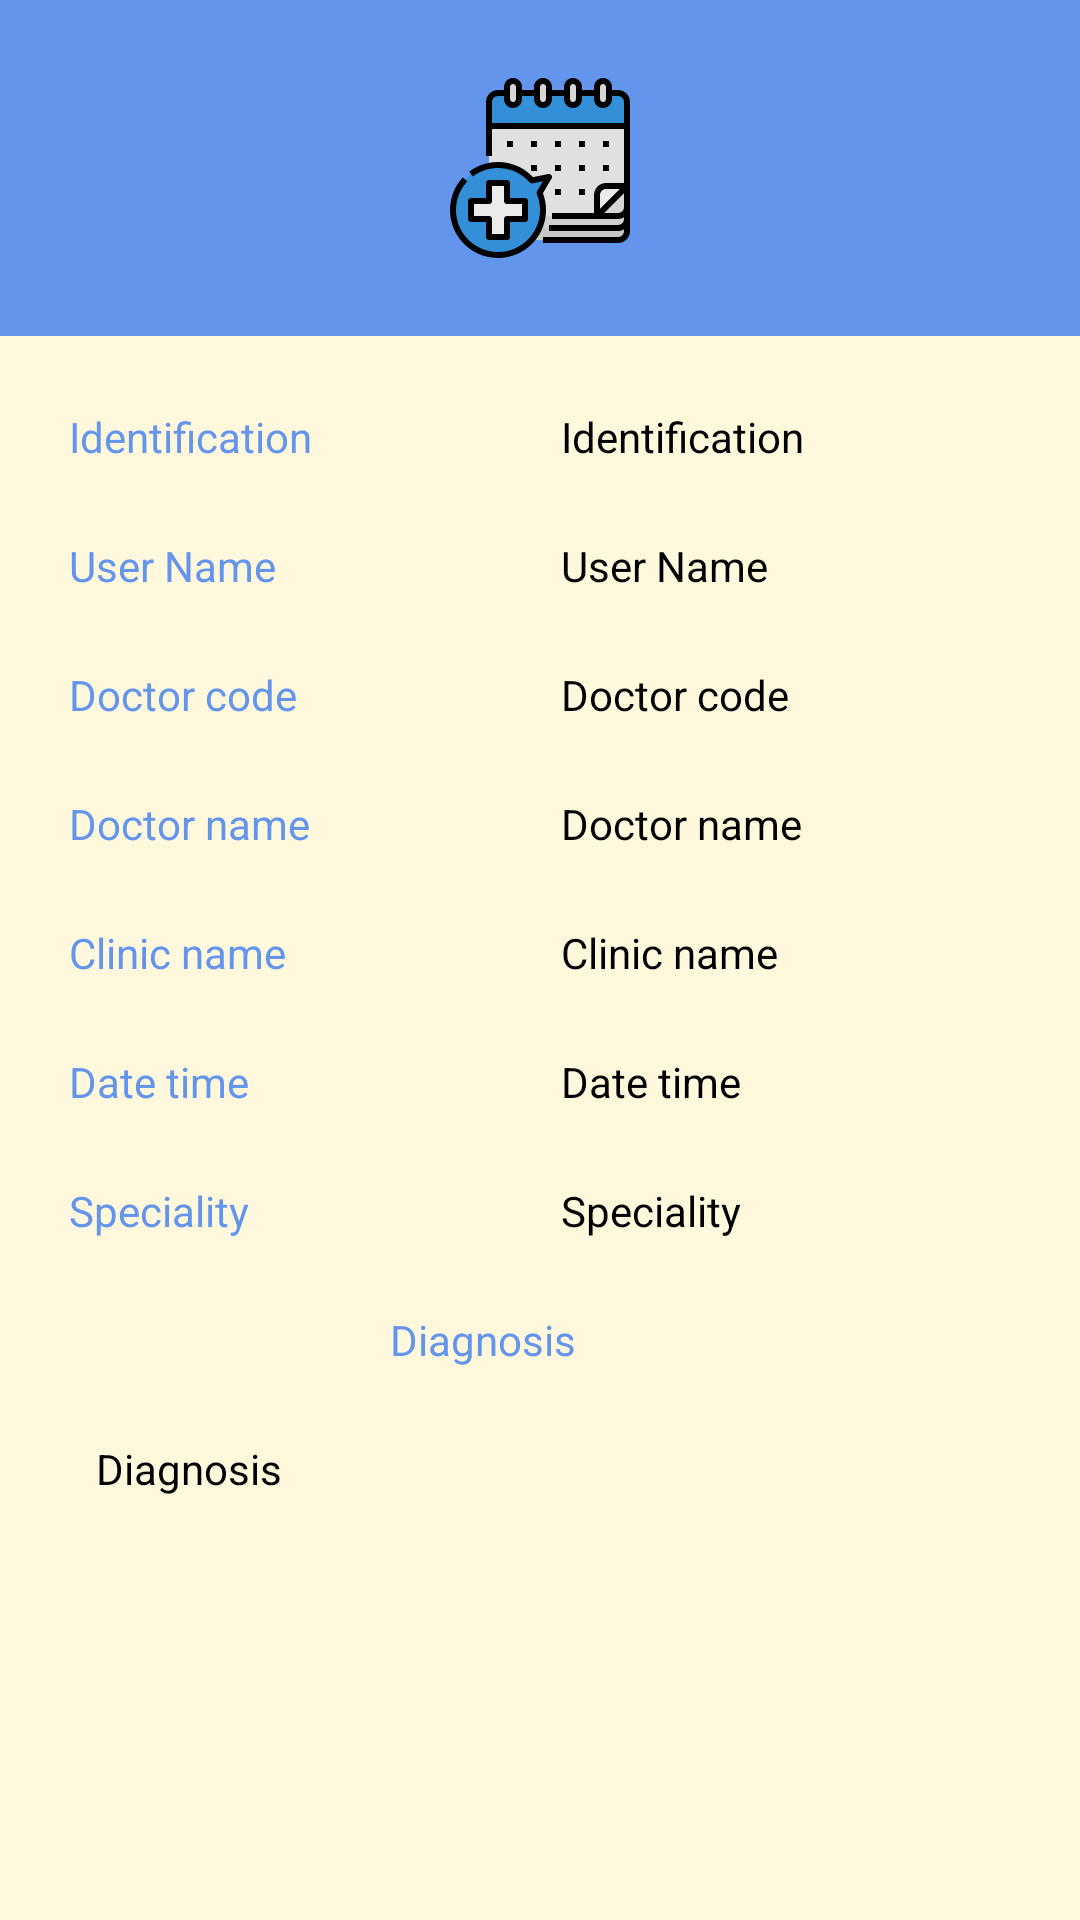

This screen was rendered from an Android layout file. Write that file and the resources it references.
<!-- AndroidManifest.xml: application theme Theme.Design.NoActionBar -->
<!-- res/layout/activity_details_appointment.xml -->
<?xml version="1.0" encoding="utf-8"?>
<androidx.constraintlayout.widget.ConstraintLayout xmlns:android="http://schemas.android.com/apk/res/android"
    xmlns:app="http://schemas.android.com/apk/res-auto"
    xmlns:tools="http://schemas.android.com/tools"
    android:layout_width="match_parent"
    android:layout_height="match_parent"
    android:background="@color/backcream"
    tools:context=".Activities.DetailsAppointmentActivity">

    <androidx.constraintlayout.widget.ConstraintLayout
        android:id="@+id/Introduction"
        android:layout_width="match_parent"
        android:layout_height="wrap_content"
        android:background="@color/cornflower"
        app:layout_constraintEnd_toEndOf="parent"
        app:layout_constraintStart_toStartOf="parent"
        app:layout_constraintTop_toTopOf="parent">

        <ImageView
            android:id="@+id/Image_Details_Appointment"
            android:layout_width="64dp"
            android:layout_height="64dp"
            android:layout_marginTop="24dp"
            android:layout_marginBottom="24dp"
            app:layout_constraintBottom_toBottomOf="parent"
            app:layout_constraintEnd_toEndOf="parent"
            app:layout_constraintStart_toStartOf="parent"
            app:layout_constraintTop_toTopOf="parent"
            app:srcCompat="@drawable/ic_appointment"
            tools:srcCompat="@drawable/ic_appointment" />

    </androidx.constraintlayout.widget.ConstraintLayout>

    <TextView
        android:id="@+id/Patient_label_Identification_Details_Appointment"
        android:layout_width="100dp"
        android:layout_height="wrap_content"
        android:layout_marginStart="32dp"
        android:layout_marginEnd="32dp"
        android:layout_marginTop="24dp"
        android:text="@string/identification_placeholder"
        android:textColor="@color/cornflower"
        app:layout_constraintTop_toBottomOf="@+id/Introduction"
        app:layout_constraintEnd_toStartOf="@+id/Patient_Identification_Details_Appointment"
        app:layout_constraintStart_toStartOf="parent"/>

    <TextView
        android:id="@+id/Patient_Identification_Details_Appointment"
        android:layout_width="150dp"
        android:layout_height="wrap_content"
        android:layout_marginStart="32dp"
        android:layout_marginEnd="32dp"
        android:layout_marginTop="24dp"
        android:hint="@string/identification_placeholder"
        android:textColorHint="@color/black"
        android:textColor="@color/black"
        app:layout_constraintTop_toBottomOf="@+id/Introduction"
        app:layout_constraintEnd_toEndOf="parent"
        app:layout_constraintStart_toEndOf="@+id/Patient_label_Identification_Details_Appointment"/>

    <TextView
        android:id="@+id/Patient_label_Name_Details_Appointment"
        android:layout_width="100dp"
        android:layout_height="wrap_content"
        android:layout_marginStart="32dp"
        android:layout_marginTop="24dp"
        android:layout_marginEnd="32dp"
        android:text="@string/user_name_placeholder"
        android:textColor="@color/cornflower"
        app:layout_constraintEnd_toStartOf="@+id/Patient_Name_Details_Appointment"
        app:layout_constraintStart_toStartOf="parent"
        app:layout_constraintTop_toBottomOf="@+id/Patient_label_Identification_Details_Appointment" />

    <TextView
        android:id="@+id/Patient_Name_Details_Appointment"
        android:layout_width="150dp"
        android:layout_height="wrap_content"
        android:layout_marginStart="32dp"
        android:layout_marginEnd="32dp"
        android:layout_marginTop="24dp"
        android:hint="@string/user_name_placeholder"
        android:textColorHint="@color/black"
        android:textColor="@color/black"
        app:layout_constraintTop_toBottomOf="@+id/Patient_Identification_Details_Appointment"
        app:layout_constraintEnd_toEndOf="parent"
        app:layout_constraintStart_toEndOf="@+id/Patient_label_Name_Details_Appointment" />

    <TextView
        android:id="@+id/Patient_label_DoctorCode_Details_Appointment"
        android:layout_width="100dp"
        android:layout_height="wrap_content"
        android:layout_marginStart="32dp"
        android:layout_marginTop="24dp"
        android:layout_marginEnd="32dp"
        android:text="@string/doctor_code_placeholder"
        android:textColor="@color/cornflower"
        app:layout_constraintEnd_toStartOf="@+id/Patient_DoctorCode_Details_Appointment"
        app:layout_constraintStart_toStartOf="parent"
        app:layout_constraintTop_toBottomOf="@+id/Patient_label_Name_Details_Appointment" />

    <TextView
        android:id="@+id/Patient_DoctorCode_Details_Appointment"
        android:layout_width="150dp"
        android:layout_height="wrap_content"
        android:layout_marginStart="32dp"
        android:layout_marginTop="24dp"
        android:layout_marginEnd="32dp"
        android:hint="@string/doctor_code_placeholder"
        android:textColorHint="@color/black"
        android:textColor="@color/black"
        app:layout_constraintEnd_toEndOf="parent"
        app:layout_constraintStart_toEndOf="@+id/Patient_label_DoctorCode_Details_Appointment"
        app:layout_constraintTop_toBottomOf="@+id/Patient_Name_Details_Appointment" />

    <TextView
        android:id="@+id/Patient_label_DoctorName_Details_Appointment"
        android:layout_width="100dp"
        android:layout_height="wrap_content"
        android:layout_marginStart="32dp"
        android:layout_marginTop="24dp"
        android:layout_marginEnd="32dp"
        android:text="@string/doctor_name_placeholder"
        android:textColor="@color/cornflower"
        app:layout_constraintEnd_toStartOf="@+id/Patient_DoctorName_Details_Appointment"
        app:layout_constraintStart_toStartOf="parent"
        app:layout_constraintTop_toBottomOf="@+id/Patient_label_DoctorCode_Details_Appointment" />

    <TextView
        android:id="@+id/Patient_DoctorName_Details_Appointment"
        android:layout_width="150dp"
        android:layout_height="wrap_content"
        android:layout_marginStart="32dp"
        android:layout_marginTop="24dp"
        android:layout_marginEnd="32dp"
        android:hint="@string/doctor_name_placeholder"
        android:textColorHint="@color/black"
        android:textColor="@color/black"
        app:layout_constraintEnd_toEndOf="parent"
        app:layout_constraintStart_toEndOf="@+id/Patient_label_DoctorName_Details_Appointment"
        app:layout_constraintTop_toBottomOf="@+id/Patient_DoctorCode_Details_Appointment" />

    <TextView
        android:id="@+id/Patient_label_ClinicName_Details_Appointment"
        android:layout_width="100dp"
        android:layout_height="wrap_content"
        android:layout_marginStart="32dp"
        android:layout_marginEnd="32dp"
        android:layout_marginTop="24dp"
        android:text="@string/clinic_name_placeholder"
        android:textColor="@color/cornflower"
        app:layout_constraintTop_toBottomOf="@+id/Patient_label_DoctorName_Details_Appointment"
        app:layout_constraintStart_toStartOf="parent"
        app:layout_constraintEnd_toStartOf="@+id/Patient_ClinicName_Details_Appointment" />

    <TextView
        android:id="@+id/Patient_ClinicName_Details_Appointment"
        android:layout_width="150dp"
        android:layout_height="wrap_content"
        android:layout_marginStart="32dp"
        android:layout_marginEnd="32dp"
        android:layout_marginTop="24dp"
        android:hint="@string/clinic_name_placeholder"
        android:textColorHint="@color/black"
        android:textColor="@color/black"
        app:layout_constraintTop_toBottomOf="@+id/Patient_DoctorName_Details_Appointment"
        app:layout_constraintStart_toEndOf="@+id/Patient_label_ClinicName_Details_Appointment"
        app:layout_constraintEnd_toEndOf="parent" />

    <TextView
        android:id="@+id/Patient_label_DateTime_Details_Appointment"
        android:layout_width="100dp"
        android:layout_height="wrap_content"
        android:layout_marginStart="32dp"
        android:layout_marginTop="24dp"
        android:layout_marginEnd="32dp"
        android:text="@string/date_time_placeholder"
        android:textColor="@color/cornflower"
        app:layout_constraintEnd_toStartOf="@+id/Patient_DateTime_Details_Appointment"
        app:layout_constraintStart_toStartOf="parent"
        app:layout_constraintTop_toBottomOf="@+id/Patient_label_ClinicName_Details_Appointment" />

    <TextView
        android:id="@+id/Patient_DateTime_Details_Appointment"
        android:layout_width="150dp"
        android:layout_height="wrap_content"
        android:layout_marginStart="32dp"
        android:layout_marginTop="24dp"
        android:layout_marginEnd="32dp"
        android:hint="@string/date_time_placeholder"
        android:textColorHint="@color/black"
        android:textColor="@color/black"
        app:layout_constraintEnd_toEndOf="parent"
        app:layout_constraintStart_toEndOf="@+id/Patient_label_DateTime_Details_Appointment"
        app:layout_constraintTop_toBottomOf="@+id/Patient_ClinicName_Details_Appointment" />

    <TextView
        android:id="@+id/Patient_label_Speciality_Details_Appointment"
        android:layout_width="100dp"
        android:layout_height="wrap_content"
        android:layout_marginStart="32dp"
        android:layout_marginTop="24dp"
        android:layout_marginEnd="32dp"
        android:text="@string/speciality_placeholder"
        android:textColor="@color/cornflower"
        app:layout_constraintEnd_toStartOf="@+id/Patient_Speciality_Details_Appointment"
        app:layout_constraintStart_toStartOf="parent"
        app:layout_constraintTop_toBottomOf="@+id/Patient_label_DateTime_Details_Appointment" />

    <TextView
        android:id="@+id/Patient_Speciality_Details_Appointment"
        android:layout_width="150dp"
        android:layout_height="wrap_content"
        android:layout_marginStart="32dp"
        android:layout_marginTop="24dp"
        android:layout_marginEnd="32dp"
        android:hint="@string/speciality_placeholder"
        android:textColorHint="@color/black"
        android:textColor="@color/black"
        app:layout_constraintEnd_toEndOf="parent"
        app:layout_constraintStart_toEndOf="@+id/Patient_label_Speciality_Details_Appointment"
        app:layout_constraintTop_toBottomOf="@+id/Patient_DateTime_Details_Appointment" />

    <TextView
        android:id="@+id/Patient_label_Diagnosis_Details_Appointment"
        android:layout_width="100dp"
        android:layout_height="wrap_content"
        android:layout_marginStart="32dp"
        android:layout_marginTop="24dp"
        android:layout_marginEnd="32dp"
        android:text="@string/diagnosis_placeholder"
        android:textColor="@color/cornflower"
        app:layout_constraintEnd_toEndOf="parent"
        app:layout_constraintStart_toStartOf="parent"
        app:layout_constraintTop_toBottomOf="@+id/Patient_label_Speciality_Details_Appointment" />

    <TextView
        android:id="@+id/Patient_Diagnosis_Details_Appointment"
        android:layout_width="match_parent"
        android:layout_height="wrap_content"
        android:layout_marginStart="32dp"
        android:layout_marginTop="24dp"
        android:layout_marginEnd="32dp"
        android:hint="@string/diagnosis_placeholder"
        android:textColorHint="@color/black"
        android:textColor="@color/black"
        app:layout_constraintEnd_toEndOf="parent"
        app:layout_constraintStart_toStartOf="parent"
        app:layout_constraintTop_toBottomOf="@+id/Patient_label_Diagnosis_Details_Appointment" />

</androidx.constraintlayout.widget.ConstraintLayout>
<!-- resources referenced by this layout -->
<resources>
  <color name="backcream">#fff8dc</color>
  <color name="black">#FF000000</color>
  <color name="cornflower">#6495ed</color>
  <!-- drawable ic_appointment: vector/xml drawable (drawable, 5447 chars, omitted) -->
  <string name="clinic_name_placeholder">Clinic name</string>
  <string name="date_time_placeholder">Date time</string>
  <string name="diagnosis_placeholder">Diagnosis</string>
  <string name="doctor_code_placeholder">Doctor code</string>
  <string name="doctor_name_placeholder">Doctor name</string>
  <string name="identification_placeholder">Identification</string>
  <string name="speciality_placeholder">Speciality</string>
  <string name="user_name_placeholder">User Name</string>
</resources>
